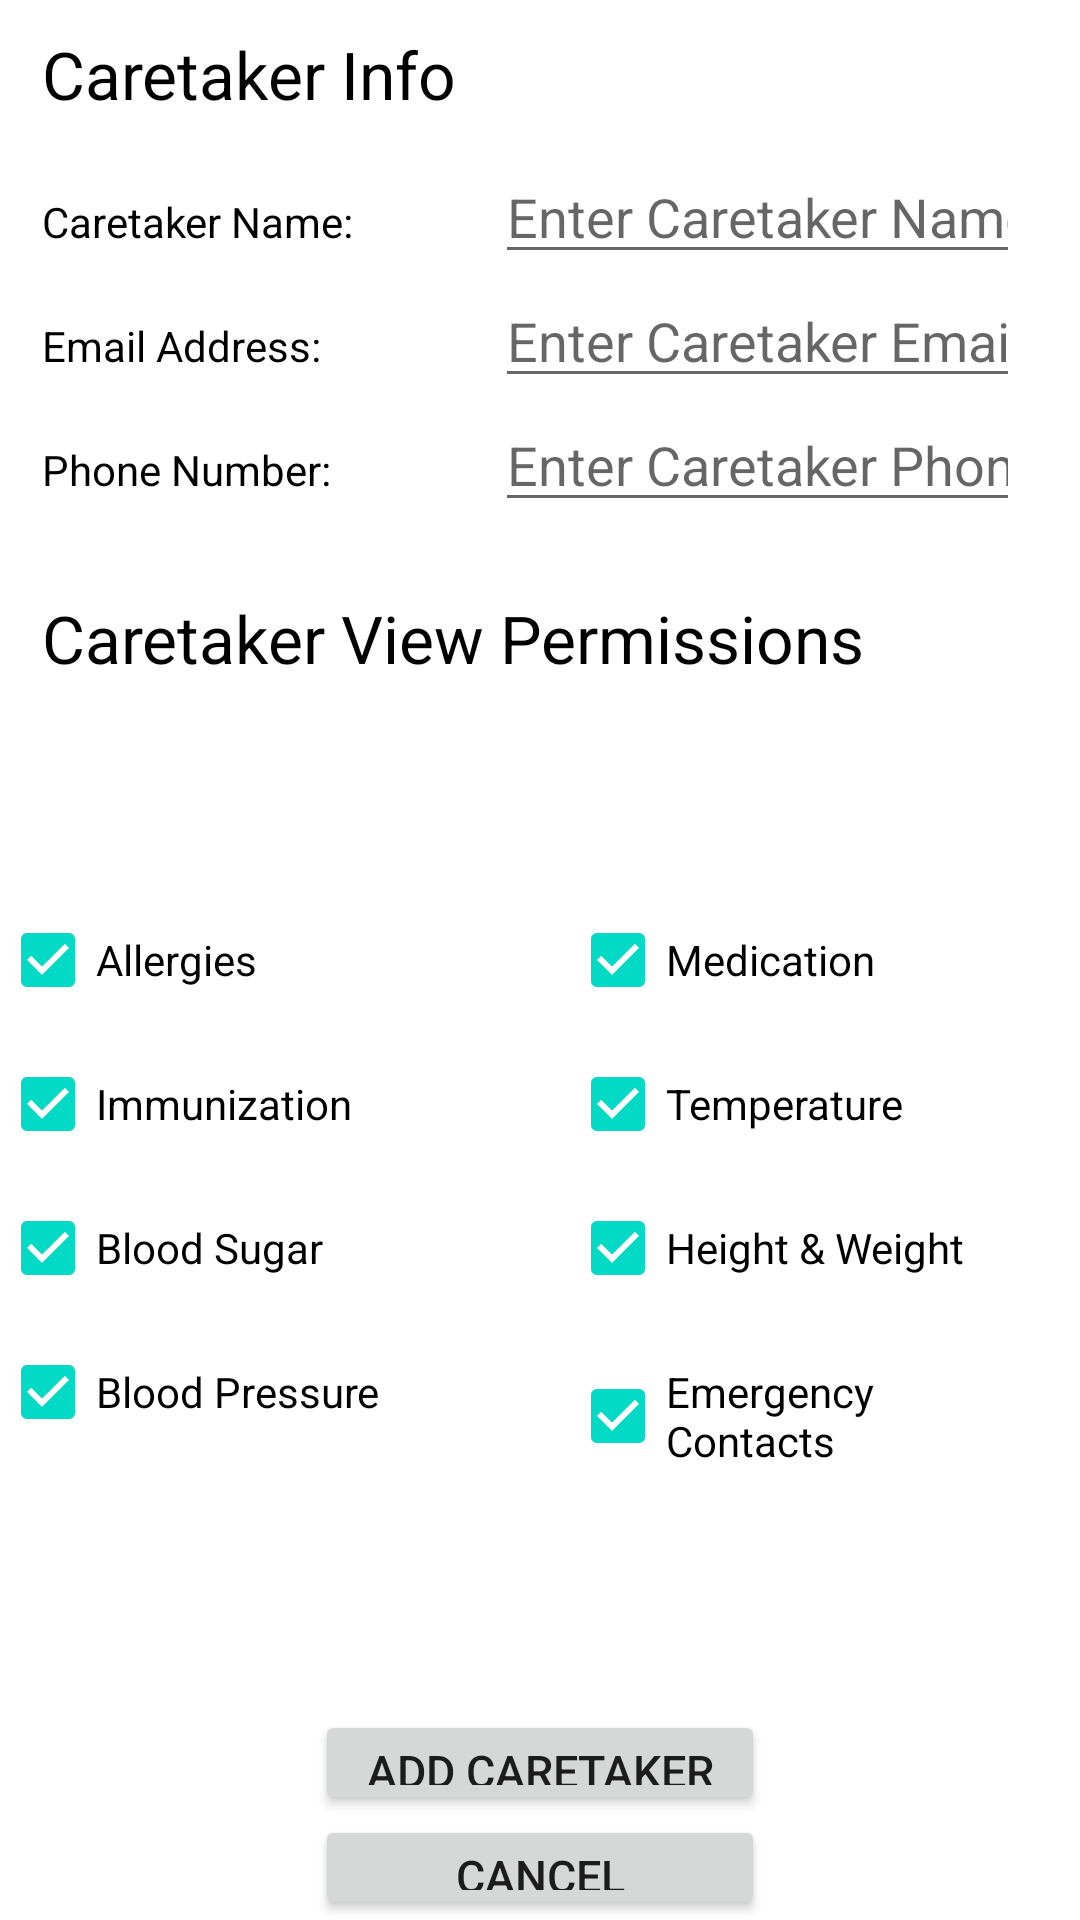

This screen was rendered from an Android layout file. Write that file and the resources it references.
<!-- AndroidManifest.xml: fallback theme Theme.MaterialComponents.DayNight.NoActionBar -->
<!-- res/layout/update_caretaker.xml -->
<?xml version="1.0" encoding="utf-8"?>
<ScrollView
  xmlns:android="http://schemas.android.com/apk/res/android"
  android:layout_width="fill_parent"
  android:layout_height="fill_parent"
  android:fillViewport="true">

  <RelativeLayout
      android:layout_width="fill_parent"
      android:layout_height="wrap_content"
      android:background="#ffffff" >

      
      


      
      


      
      

      <LinearLayout
          android:id="@+id/header"
          android:layout_width="fill_parent"
          android:layout_height="wrap_content"
          android:layout_alignParentTop="true"
          android:layout_centerHorizontal="true"
          android:background="#ffffff"
          android:orientation="vertical"
          android:paddingBottom="5dip"
          android:paddingTop="5dip" >
      </LinearLayout>

      <EditText
          android:id="@+id/edit_caretaker_name"
          android:layout_width="175dp"
          android:layout_height="wrap_content"
          android:layout_alignParentRight="true"
          android:layout_below="@+id/header"
          android:layout_marginRight="20dp"
          android:layout_marginTop="40dp"
          android:ems="10"
          android:hint="Enter Caretaker Name"
          android:singleLine="true" />

      <TextView
          android:id="@+id/textView1"
          android:layout_width="wrap_content"
          android:layout_height="wrap_content"
          android:layout_alignBaseline="@+id/edit_caretaker_name"
          android:layout_alignBottom="@+id/edit_caretaker_name"
          android:layout_alignParentLeft="true"
          android:layout_marginLeft="14dp"
          android:text="Caretaker Name:"
          android:textColor="#000"
          android:textSize="14sp" />

      <EditText
          android:id="@+id/edit_caretaker_email"
          android:layout_width="175dp"
          android:layout_height="wrap_content"
          android:layout_alignLeft="@+id/edit_caretaker_name"
          android:layout_below="@+id/edit_caretaker_name"
          android:ems="10"
          android:hint="Enter Caretaker Email"
          android:singleLine="true" />

      <EditText
          android:id="@+id/edit_caretaker_phone_number"
          android:layout_width="175dp"
          android:layout_height="wrap_content"
          android:layout_alignLeft="@+id/edit_caretaker_email"
          android:layout_below="@+id/edit_caretaker_email"
          android:ems="10"
          android:hint="Enter Caretaker Phone Number"
          android:singleLine="true" />

      <TextView
          android:id="@+id/TextView01"
          android:layout_width="wrap_content"
          android:layout_height="wrap_content"
          android:layout_alignBaseline="@+id/edit_caretaker_email"
          android:layout_alignBottom="@+id/edit_caretaker_email"
          android:layout_alignLeft="@+id/textView1"
          android:text="Email Address:"
          android:textColor="#000"
          android:textSize="14sp" />

      <TextView
          android:id="@+id/TextView02"
          android:layout_width="wrap_content"
          android:layout_height="wrap_content"
          android:layout_alignBaseline="@+id/edit_caretaker_phone_number"
          android:layout_alignBottom="@+id/edit_caretaker_phone_number"
          android:layout_alignLeft="@+id/TextView01"
          android:text="Phone Number:"
          android:textColor="#000"
          android:textSize="14sp" />

      <Button
          android:id="@+id/cancel_edit_caretaker"
          android:layout_width="150dp"
          android:layout_height="35dp"
          android:layout_alignLeft="@+id/edit_caretaker"
          android:layout_alignParentBottom="true"
          android:text="Cancel"
          android:textSize="15dp" />

      <Button
          android:id="@+id/edit_caretaker"
          android:layout_width="150dp"
          android:layout_height="35dp"
          android:layout_above="@+id/cancel_edit_caretaker"
          android:layout_centerHorizontal="true"
          android:text="Add Caretaker"
          android:textSize="15dp" />

      <TextView
          android:id="@+id/textView2"
          android:layout_width="200dp"
          android:layout_height="wrap_content"
          android:layout_alignLeft="@+id/textView1"
          android:layout_alignRight="@+id/edit_caretaker_name"
          android:layout_below="@+id/header"
          android:text="Caretaker Info"
          android:textAppearance="?android:attr/textAppearanceLarge"
          android:textColor="#000" />

      <TextView
          android:id="@+id/TextView03"
          android:layout_width="200dp"
          android:layout_height="wrap_content"
          android:layout_alignLeft="@+id/TextView02"
          android:layout_alignRight="@+id/edit_caretaker_phone_number"
          android:layout_below="@+id/edit_caretaker_phone_number"
          android:layout_marginTop="24dp"
          android:text="Caretaker View Permissions"
          android:textAppearance="?android:attr/textAppearanceLarge"
          android:textColor="#000" />
      
      <CheckBox
          android:id="@+id/edit_permission_immunization"
          android:layout_width="150dp"
          android:layout_height="wrap_content"
          android:layout_alignLeft="@+id/edit_permission_allergies"
          android:layout_below="@+id/edit_permission_medication"
          android:checked="true"
          android:text="Immunization"
          android:textColor="#000" />

      <CheckBox
          android:id="@+id/edit_permission_blood_sugar"
          android:layout_width="150dp"
          android:layout_height="wrap_content"
          android:layout_alignLeft="@+id/edit_permission_immunization"
          android:layout_below="@+id/edit_permission_immunization"
          android:checked="true"
          android:text="Blood Sugar"
          android:textColor="#000" />

      <CheckBox
          android:id="@+id/edit_permission_blood_pressure"
          android:layout_width="150dp"
          android:layout_height="wrap_content"
          android:layout_alignLeft="@+id/edit_permission_blood_sugar"
          android:layout_below="@+id/edit_permission_blood_sugar"
          android:checked="true"
          android:text="Blood Pressure"
          android:textColor="#000" />

      <CheckBox
          android:id="@+id/edit_permission_allergies"
          android:layout_width="150dp"
          android:layout_height="wrap_content"
          android:layout_above="@+id/edit_permission_immunization"
          android:layout_alignParentLeft="true"
          android:checked="true"
          android:text="Allergies"
          android:textColor="#000" />

      <CheckBox
          android:id="@+id/edit_permission_medication"
          android:layout_width="150dp"
          android:layout_height="wrap_content"
          android:layout_alignRight="@+id/TextView03"
          android:layout_centerVertical="true"
          android:checked="true"
          android:text="Medication"
          android:textColor="#000" />

      <CheckBox
          android:id="@+id/edit_permission_temperature"
          android:layout_width="150dp"
          android:layout_height="wrap_content"
          android:layout_above="@+id/edit_permission_height_weight"
          android:layout_alignLeft="@+id/edit_permission_medication"
          android:checked="true"
          android:text="Temperature"
          android:textColor="#000" />

      <CheckBox
          android:id="@+id/edit_permission_height_weight"
          android:layout_width="150dp"
          android:layout_height="wrap_content"
          android:layout_above="@+id/edit_permission_blood_pressure"
          android:layout_alignLeft="@+id/edit_permission_temperature"
          android:checked="true"
          android:text="Height &amp; Weight"
          android:textColor="#000" />

      <CheckBox
          android:id="@+id/edit_permission_emergency_contact"
          android:layout_width="150dp"
          android:layout_height="wrap_content"
          android:layout_alignBaseline="@+id/edit_permission_blood_pressure"
          android:layout_alignBottom="@+id/edit_permission_blood_pressure"
          android:layout_alignLeft="@+id/edit_permission_height_weight"
          android:checked="true"
          android:text="Emergency Contacts"
          android:textColor="#000" />

  </RelativeLayout>

</ScrollView>
<!-- resources referenced by this layout -->
<resources>

</resources>
